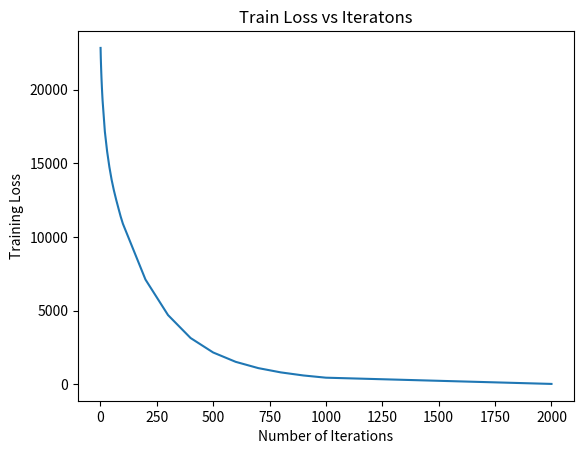

This chart was generated by the following Python code:
import numpy as np 
import matplotlib.pyplot as plt

Iter = [ 1, 2, 3, 4, 5, 6, 7, 8, 9, 10, 20 , 30 , 40 , 50 , 60 , 70 , 80 , 90 ,100 ,200  ,300  ,400  ,500  ,600  ,700  ,800  ,900 ,1000 ,2000]
Train = [ 22831.10,   22160.04,   21651.27,   21209.49,   20800.58,   20448.80,   20107.14,   19806.77,   19520.08,   19250.15,   17155.90,   15813.83,   14758.92,   13886.56,   13168.16,   12543.96,   11964.99,   11396.53,  10900.609,   7118.509,   4708.352,   3151.986,   2170.739,   1535.274,   1109.916,    819.083,    610.908,   459.9841   ,    36.9803 ]

plt.plot(Iter, Train)
plt.title("Train Loss vs Iteratons")
plt.xlabel("Number of Iterations")
plt.ylabel("Training Loss")
plt.show()

